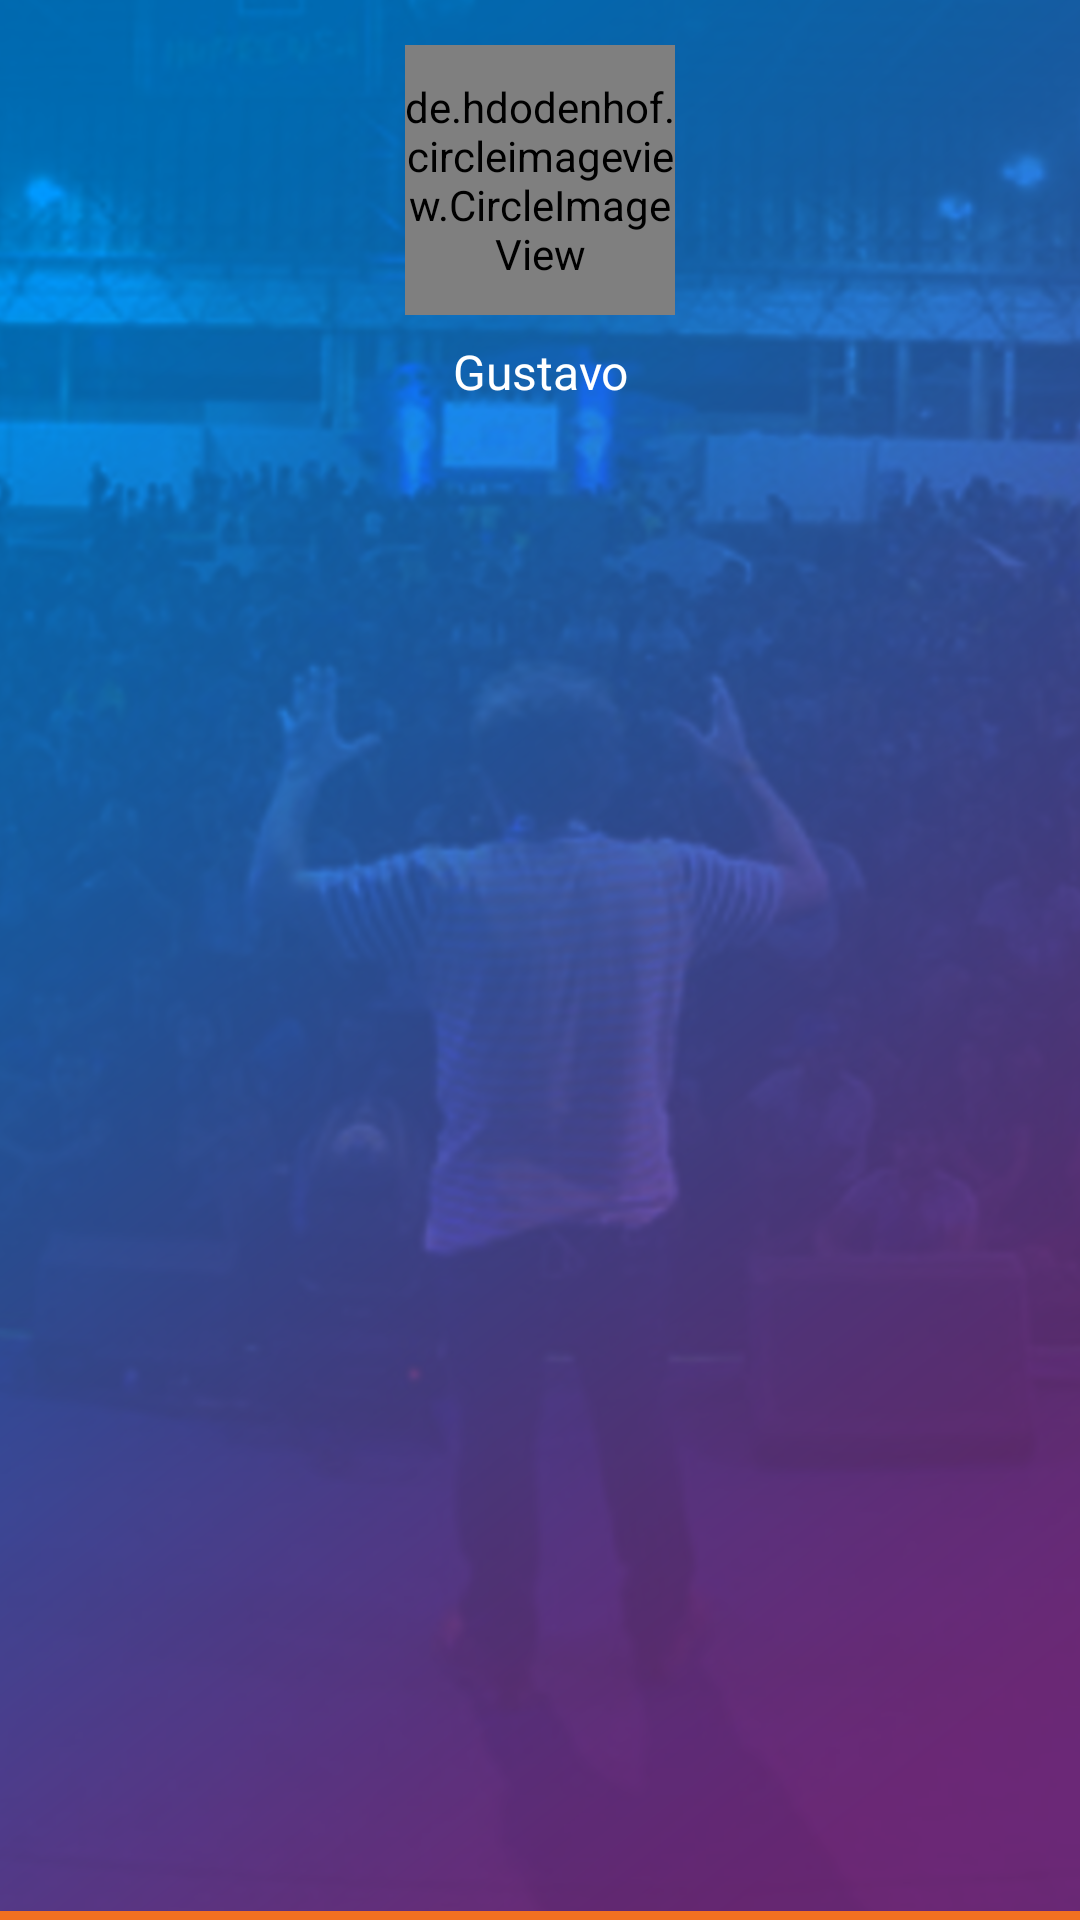

Reconstruct the res/layout file that produces this screen, plus the resources it refers to.
<!-- AndroidManifest.xml: application theme AppTheme -->
<!-- res/layout/navigation_header.xml -->
<?xml version="1.0" encoding="utf-8"?>
<RelativeLayout xmlns:android="http://schemas.android.com/apk/res/android"
    xmlns:app="http://schemas.android.com/apk/res-auto"
    android:layout_width="match_parent"
    android:layout_height="145dp">

    <ImageView
        android:layout_width="match_parent"
        android:layout_height="wrap_content"
        android:scaleType="centerCrop"
        android:src="@drawable/campus_bg" />


    <de.hdodenhof.circleimageview.CircleImageView
        android:id="@+id/img_perfil"
        android:layout_width="90dp"
        android:layout_height="90dp"
        android:layout_centerHorizontal="true"
        android:layout_marginTop="15dp"
        android:src="@drawable/noprofile" />

    <TextView
        android:id="@+id/tv_nome"
        android:layout_width="match_parent"
        android:layout_height="wrap_content"
        android:layout_below="@id/img_perfil"
        android:layout_marginTop="@dimen/dp_8"
        android:gravity="center"
        android:text="Gustavo"
        android:textColor="@color/branco"
        android:textSize="16sp" />

    <View
        android:layout_width="match_parent"
        android:layout_height="3dp"
        android:layout_alignParentBottom="true"
        android:background="@color/colorPrimary" />
</RelativeLayout>
<!-- resources referenced by this layout -->
<resources>
  <color name="branco">#fff</color>
  <color name="colorPrimary">#f27021</color>
  <dimen name="dp_8">8dp</dimen>
  <!-- drawable campus_bg: png bitmap (drawable-hdpi, 310094 bytes) -->
  <!-- drawable noprofile: png bitmap (drawable, 5358 bytes) -->
  <style name="AppTheme" parent="AppTheme.Base" />
  <style name="AppTheme.Base" parent="Theme.AppCompat.Light.NoActionBar">
          <item name="colorPrimary">@color/colorPrimary</item>
          <item name="colorPrimaryDark">@color/colorPrimary</item>
          <item name="colorAccent">@color/colorAccent</item>
          <item name="android:windowNoTitle">true</item>
          <item name="android:windowBackground">@android:color/black</item>
          <item name="windowActionBar">false</item>
      </style>
  <color name="colorAccent">#ee3442</color>
</resources>
